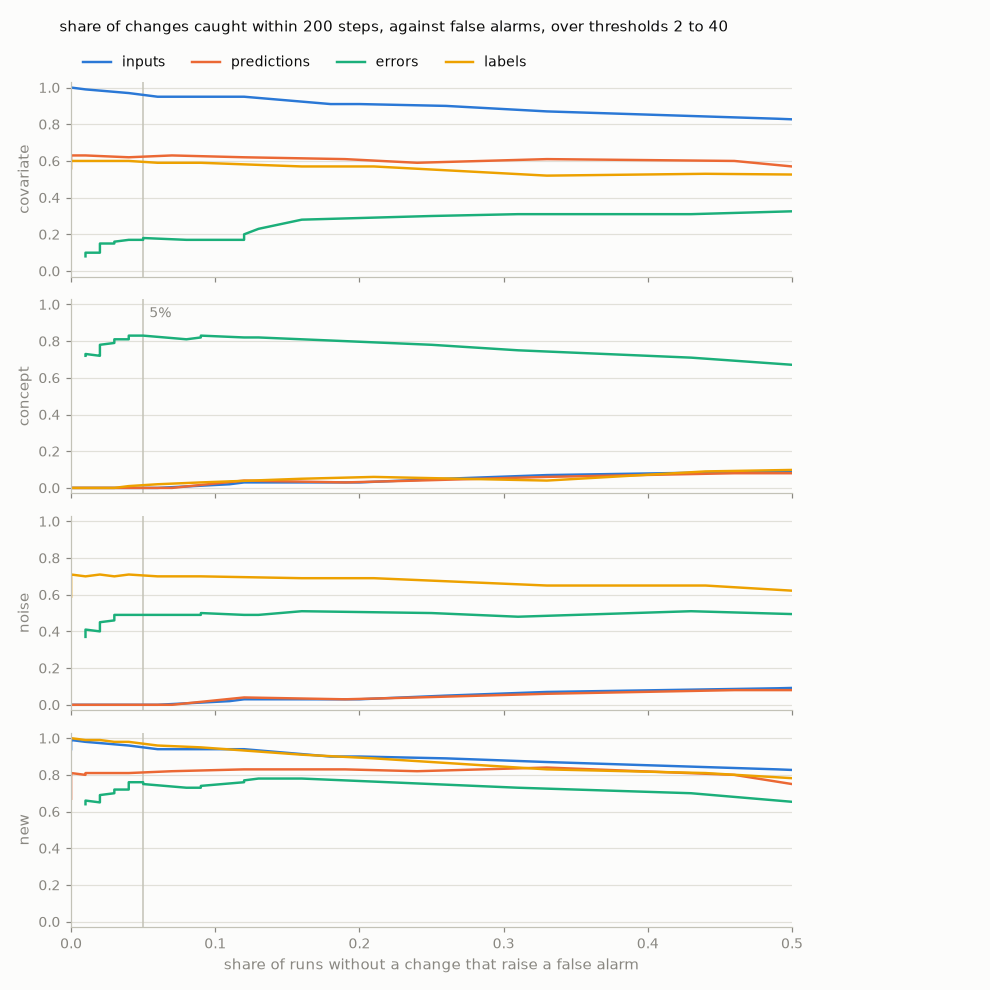

Values plotted in this chart, from the file beside it:
signal, threshold, false, covariate_detected, covariate_delay, concept_detected, concept_delay, noise_detected, noise_delay, new_detected, new_delay
inputs, 2, 1, 0.0000, nan, 0.0000, nan, 0.0000, nan, 0.0000, nan
inputs, 2.5, 1, 0.0000, nan, 0.0000, nan, 0.0000, nan, 0.0000, nan
inputs, 3, 1, 0.0000, nan, 0.0000, nan, 0.0000, nan, 0.0000, nan
inputs, 3.5, 1, 0.0000, nan, 0.0000, nan, 0.0000, nan, 0.0000, nan
inputs, 4, 1, 0.0000, nan, 0.0000, nan, 0.0000, nan, 0.0000, nan
inputs, 4.5, 1, 0.0200, 0.0000, 0.0200, 13, 0.0200, 13, 0.0200, 4
inputs, 5, 1, 0.0300, 0.0000, 0.0300, 23, 0.0300, 23, 0.0300, 2
inputs, 5.5, 1, 0.0600, 0.0000, 0.0500, 86, 0.0500, 86, 0.0600, 3
inputs, 6, 0.9900, 0.1500, 0.0000, 0.1000, 75, 0.1000, 75, 0.1500, 3
inputs, 6.5, 0.9400, 0.3100, 0.0000, 0.1100, 92, 0.1100, 92, 0.3100, 3
inputs, 7, 0.8500, 0.5300, 0.0000, 0.1100, 134, 0.1100, 134, 0.5300, 3
inputs, 7.5, 0.7800, 0.6600, 0.0000, 0.1300, 111, 0.1300, 111, 0.6600, 4
inputs, 8, 0.6500, 0.7800, 0.0000, 0.1200, 108.5, 0.1200, 108.5, 0.7800, 4
inputs, 8.5, 0.4900, 0.8300, 0.0000, 0.0900, 111, 0.0900, 111, 0.8300, 4
inputs, 9, 0.3300, 0.8700, 1, 0.0700, 112, 0.0700, 112, 0.8700, 4
inputs, 9.5, 0.2600, 0.9000, 1, 0.0500, 81, 0.0500, 81, 0.8900, 5
inputs, 10, 0.2000, 0.9100, 1, 0.0300, 82, 0.0300, 82, 0.9000, 5
inputs, 10.5, 0.1800, 0.9100, 1, 0.0300, 82, 0.0300, 82, 0.9000, 5
inputs, 11, 0.1200, 0.9500, 1, 0.0300, 82, 0.0300, 82, 0.9400, 5
inputs, 11.5, 0.1100, 0.9500, 1, 0.0200, 73, 0.0200, 73, 0.9400, 6
inputs, 12, 0.0600, 0.9500, 1, 0.0000, nan, 0.0000, nan, 0.9400, 6
inputs, 12.5, 0.0400, 0.9700, 1, 0.0000, nan, 0.0000, nan, 0.9600, 6.5
inputs, 13, 0.0400, 0.9700, 1, 0.0000, nan, 0.0000, nan, 0.9600, 7
inputs, 13.5, 0.0100, 0.9900, 1, 0.0000, nan, 0.0000, nan, 0.9800, 7
inputs, 14, 0.0000, 1, 1, 0.0000, nan, 0.0000, nan, 0.9900, 7
inputs, 14.5, 0.0000, 1, 1, 0.0000, nan, 0.0000, nan, 0.9900, 7
inputs, 15, 0.0000, 1, 1, 0.0000, nan, 0.0000, nan, 0.9900, 7
inputs, 15.5, 0.0000, 1, 1, 0.0000, nan, 0.0000, nan, 0.9900, 7
inputs, 16, 0.0000, 1, 1, 0.0000, nan, 0.0000, nan, 0.9900, 8
inputs, 16.5, 0.0000, 1, 1, 0.0000, nan, 0.0000, nan, 0.9900, 8
inputs, 17, 0.0000, 1, 1, 0.0000, nan, 0.0000, nan, 0.9800, 9
inputs, 17.5, 0.0000, 1, 1, 0.0000, nan, 0.0000, nan, 0.9800, 9
inputs, 18, 0.0000, 1, 2, 0.0000, nan, 0.0000, nan, 0.9800, 9
inputs, 18.5, 0.0000, 1, 2, 0.0000, nan, 0.0000, nan, 0.9800, 9.5
inputs, 19, 0.0000, 1, 2, 0.0000, nan, 0.0000, nan, 0.9800, 10
inputs, 19.5, 0.0000, 1, 2, 0.0000, nan, 0.0000, nan, 0.9800, 10
inputs, 20, 0.0000, 1, 2, 0.0000, nan, 0.0000, nan, 0.9800, 10.5
inputs, 20.5, 0.0000, 1, 2, 0.0000, nan, 0.0000, nan, 0.9800, 11
inputs, 21, 0.0000, 1, 2, 0.0000, nan, 0.0000, nan, 0.9800, 11
inputs, 21.5, 0.0000, 1, 2, 0.0000, nan, 0.0000, nan, 0.9800, 11.5
inputs, 22, 0.0000, 1, 2, 0.0000, nan, 0.0000, nan, 0.9800, 12
inputs, 22.5, 0.0000, 1, 2, 0.0000, nan, 0.0000, nan, 0.9800, 12
inputs, 23, 0.0000, 1, 2, 0.0000, nan, 0.0000, nan, 0.9800, 12
inputs, 23.5, 0.0000, 1, 2, 0.0000, nan, 0.0000, nan, 0.9800, 13
inputs, 24, 0.0000, 1, 2, 0.0000, nan, 0.0000, nan, 0.9800, 13
inputs, 24.5, 0.0000, 1, 2, 0.0000, nan, 0.0000, nan, 0.9800, 13.5
inputs, 25, 0.0000, 1, 2, 0.0000, nan, 0.0000, nan, 0.9800, 14
inputs, 25.5, 0.0000, 1, 2, 0.0000, nan, 0.0000, nan, 0.9800, 14.5
inputs, 26, 0.0000, 1, 2, 0.0000, nan, 0.0000, nan, 0.9700, 14
inputs, 26.5, 0.0000, 1, 2, 0.0000, nan, 0.0000, nan, 0.9700, 15
inputs, 27, 0.0000, 1, 2.5, 0.0000, nan, 0.0000, nan, 0.9700, 15
inputs, 27.5, 0.0000, 1, 2.5, 0.0000, nan, 0.0000, nan, 0.9700, 16
inputs, 28, 0.0000, 1, 3, 0.0000, nan, 0.0000, nan, 0.9700, 16
inputs, 28.5, 0.0000, 1, 3, 0.0000, nan, 0.0000, nan, 0.9700, 16
inputs, 29, 0.0000, 1, 3, 0.0000, nan, 0.0000, nan, 0.9700, 17
inputs, 29.5, 0.0000, 1, 3, 0.0000, nan, 0.0000, nan, 0.9700, 17
inputs, 30, 0.0000, 1, 3, 0.0000, nan, 0.0000, nan, 0.9700, 17
inputs, 30.5, 0.0000, 1, 3, 0.0000, nan, 0.0000, nan, 0.9700, 17
inputs, 31, 0.0000, 1, 3, 0.0000, nan, 0.0000, nan, 0.9700, 17
inputs, 31.5, 0.0000, 1, 3, 0.0000, nan, 0.0000, nan, 0.9700, 18
... 248 more rows
